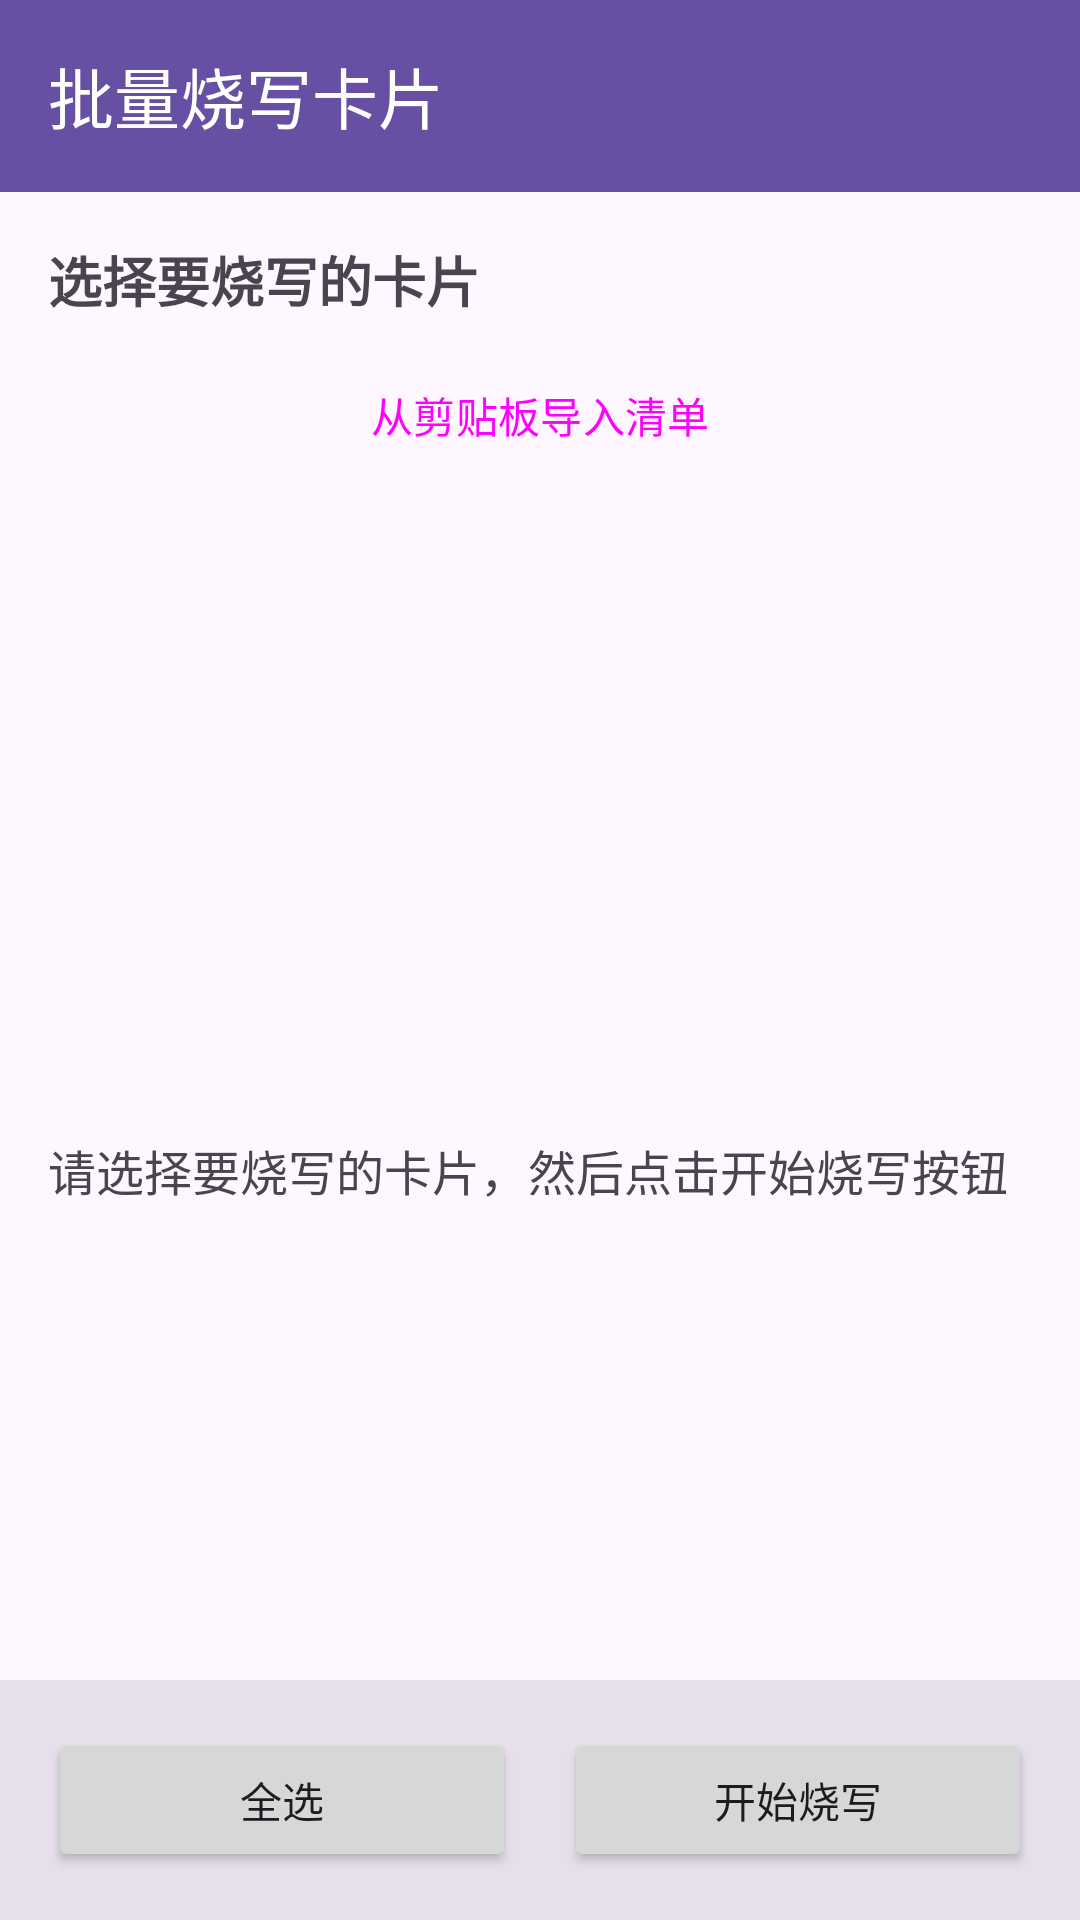

Produce the Android XML layout that renders to this screen, including the resource entries it uses.
<!-- AndroidManifest.xml: application theme Theme.BCardTools -->
<!-- res/layout/activity_batch_burn.xml -->
<?xml version="1.0" encoding="utf-8"?>
<LinearLayout xmlns:android="http://schemas.android.com/apk/res/android"
    xmlns:app="http://schemas.android.com/apk/res-auto"
    xmlns:tools="http://schemas.android.com/tools"
    android:layout_width="match_parent"
    android:layout_height="match_parent"
    android:orientation="vertical"
    tools:context=".BatchBurnActivity">

    <com.google.android.material.appbar.MaterialToolbar
        android:id="@+id/toolbar"
        android:layout_width="match_parent"
        android:layout_height="?attr/actionBarSize"
        android:background="?attr/colorPrimary"
        android:elevation="4dp"
        android:theme="@style/ThemeOverlay.Material3.Dark.ActionBar"
        app:title="批量烧写卡片"
        app:titleTextColor="@android:color/white" />

    <ScrollView
        android:layout_width="match_parent"
        android:layout_height="0dp"
        android:layout_weight="1"
        android:padding="16dp">

        <LinearLayout
            android:layout_width="match_parent"
            android:layout_height="wrap_content"
            android:orientation="vertical">

            <TextView
                android:layout_width="wrap_content"
                android:layout_height="wrap_content"
                android:text="选择要烧写的卡片"
                android:textSize="18sp"
                android:textStyle="bold" />

            <Button
                android:id="@+id/importClipboardBtn"
                android:layout_width="match_parent"
                android:layout_height="wrap_content"
                android:text="从剪贴板导入清单"
                android:layout_marginTop="8dp"
                style="@style/Widget.Material3.Button.OutlinedButton" />

            <androidx.recyclerview.widget.RecyclerView
                android:id="@+id/cardList"
                android:layout_width="match_parent"
                android:layout_height="wrap_content"
                android:minHeight="200dp"
                app:layoutManager="androidx.recyclerview.widget.LinearLayoutManager" />

            <TextView
                android:id="@+id/statusText"
                android:layout_width="wrap_content"
                android:layout_height="wrap_content"
                android:text="请选择要烧写的卡片，然后点击开始烧写按钮"
                android:textSize="16sp"
                android:layout_marginTop="16dp" />

            <ProgressBar
                android:id="@+id/progressBar"
                android:layout_width="wrap_content"
                android:layout_height="wrap_content"
                android:layout_gravity="center"
                android:visibility="gone"
                android:layout_marginTop="16dp" />

        </LinearLayout>

    </ScrollView>

    <LinearLayout
        android:layout_width="match_parent"
        android:layout_height="wrap_content"
        android:orientation="horizontal"
        android:padding="16dp"
        android:background="?attr/colorSurfaceVariant">

        <Button
            android:id="@+id/selectAllBtn"
            android:layout_width="0dp"
            android:layout_height="wrap_content"
            android:layout_weight="1"
            android:text="全选"
            android:layout_marginEnd="8dp" />

        <Button
            android:id="@+id/startBurnBtn"
            android:layout_width="0dp"
            android:layout_height="wrap_content"
            android:layout_weight="1"
            android:text="开始烧写"
            android:layout_marginStart="8dp" />

    </LinearLayout>

</LinearLayout>
<!-- resources referenced by this layout -->
<resources>
  <style name="Theme.BCardTools" parent="Base.Theme.BCardTools" />
  <style name="Base.Theme.BCardTools" parent="Theme.Material3.DayNight.NoActionBar">
          
          
      </style>
</resources>
